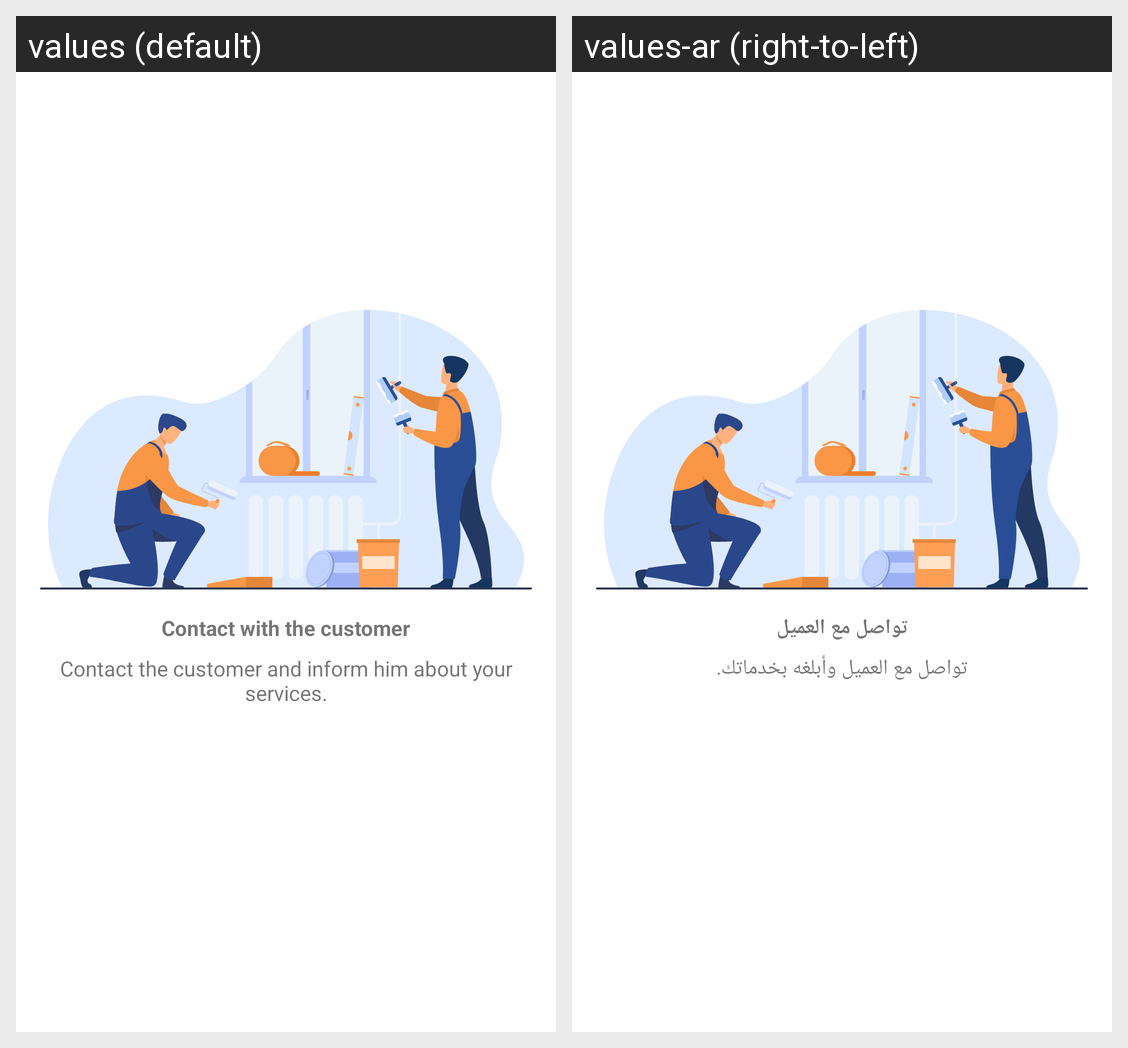

This grid shows one Android layout under two languages. Give, for every string resource on the screen, its name, the default text and each shown locale's text.
Android screen res/layout/view_on_boarding_2.xml rendered under 2 locales, left to right: values (default), values-ar (right-to-left). Device: Nexus 5 (rendered at 1080×1920; each locale shown at half size, 540×960, under a caption strip naming it); theme Theme.NamllahProvider.
Strings drawn on this screen, with the default value and each locale's value (text and hints the layout hard-codes, and strings that could not be matched under every locale, appear in the picture but are not listed):

contact_with_the_customer
  values: Contact with the customer
  values-ar: تواصل مع العميل

contact_the_customer_and_inform_him_about_your_services
  values: Contact the customer and inform him about your services.
  values-ar: تواصل مع العميل وأبلغه بخدماتك.
